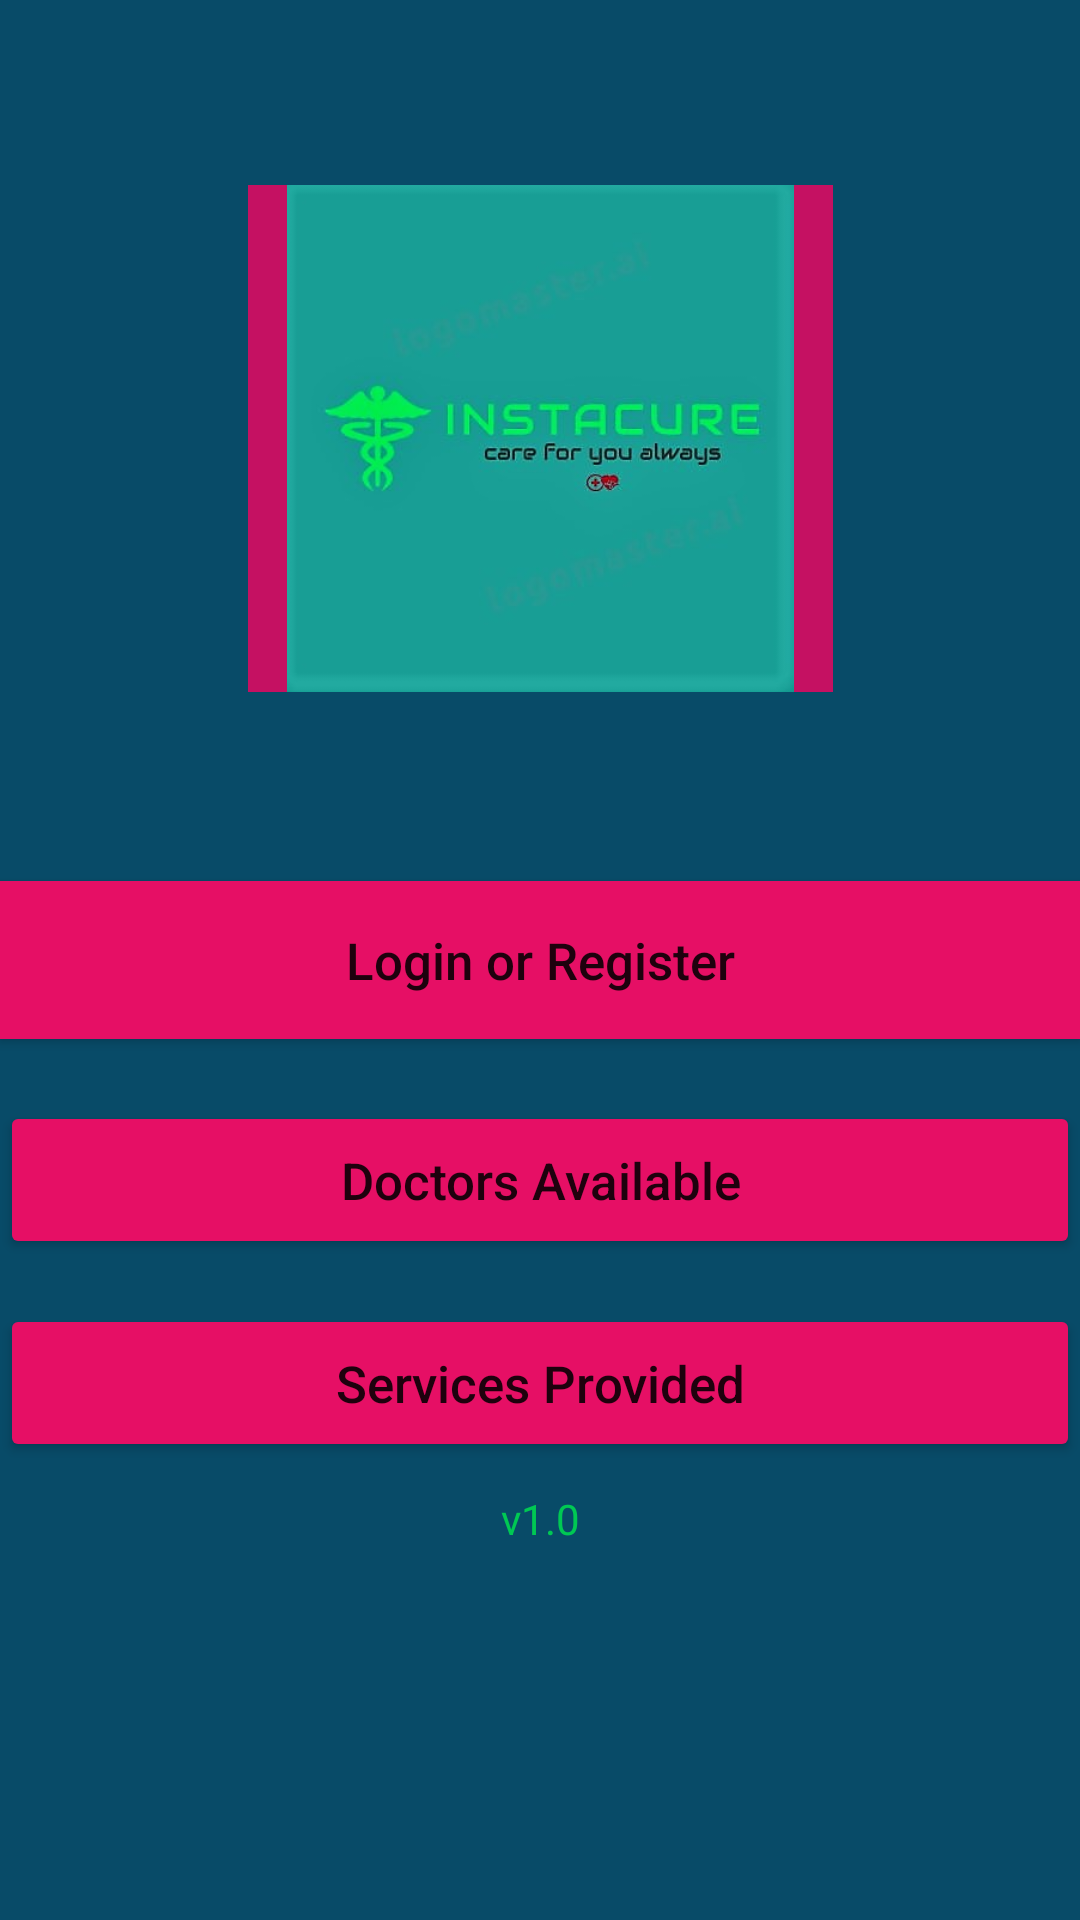

The Android layout XML behind this screen, and the referenced resources:
<!-- AndroidManifest.xml: application theme AppTheme -->
<!-- res/layout/activity_main.xml -->
<?xml version="1.0" encoding="utf-8"?>
<androidx.constraintlayout.widget.ConstraintLayout xmlns:android="http://schemas.android.com/apk/res/android"
    xmlns:app="http://schemas.android.com/apk/res-auto"
    xmlns:tools="http://schemas.android.com/tools"
    android:layout_width="match_parent"
    android:layout_height="match_parent"
    android:background="#084B68"
    android:orientation="vertical"
    android:paddingLeft="@dimen/activity_horizontal_margin"
    android:paddingTop="@dimen/activity_vertical_margin"
    android:paddingRight="@dimen/activity_horizontal_margin"
    android:paddingBottom="@dimen/activity_vertical_margin"
    tools:context="com.hospital.appointment_booking.InstaCure.MainActivity">

    <Button
        android:id="@+id/bloginregister"
        android:layout_width="match_parent"
        android:layout_height="wrap_content"
        android:layout_gravity="center"
        android:background="#E60F65"
        android:padding="15dp"
        android:text="Login or Register"
        android:textAllCaps="false"
        android:textSize="17dp"
        app:layout_constraintBottom_toBottomOf="parent"
        app:layout_constraintEnd_toEndOf="parent"
        app:layout_constraintStart_toStartOf="parent"
        app:layout_constraintTop_toTopOf="parent" />

    <Button
        android:id="@+id/button"
        android:layout_width="match_parent"
        android:layout_height="wrap_content"
        android:layout_gravity="center"
        android:backgroundTint="#E60F65"
        android:onClick="onClick"
        android:padding="15dp"
        android:text="Doctors Available"
        android:textAllCaps="false"
        android:textSize="17dp"
        app:layout_constraintBottom_toBottomOf="parent"
        app:layout_constraintEnd_toEndOf="parent"
        app:layout_constraintStart_toStartOf="parent"
        app:layout_constraintTop_toTopOf="parent"
        app:layout_constraintVertical_bias="0.625" />

    <Button
        android:id="@+id/services_p"
        android:layout_width="match_parent"
        android:layout_height="wrap_content"
        android:layout_gravity="center"
        android:backgroundTint="#E60F65"
        android:padding="15dp"
        android:text="Services Provided"
        android:textAllCaps="false"
        android:textSize="17dp"
        app:layout_constraintBottom_toBottomOf="parent"
        app:layout_constraintEnd_toEndOf="parent"
        app:layout_constraintStart_toStartOf="parent"
        app:layout_constraintTop_toTopOf="parent"
        app:layout_constraintVertical_bias="0.74" />

    <ImageView
        android:id="@+id/imageView"
        android:layout_width="195dp"
        android:layout_height="169dp"
        android:background="#C51162"
        app:layout_constraintBottom_toBottomOf="parent"
        app:layout_constraintEnd_toEndOf="parent"
        app:layout_constraintStart_toStartOf="parent"
        app:layout_constraintTop_toTopOf="parent"
        app:layout_constraintVertical_bias="0.131"
        app:srcCompat="@drawable/logo" />

    <TextView
        android:id="@+id/textView"
        android:layout_width="wrap_content"
        android:layout_height="wrap_content"
        android:text="v1.0"
        android:textColor="#00C853"
        app:layout_constraintBottom_toBottomOf="parent"
        app:layout_constraintEnd_toEndOf="parent"
        app:layout_constraintStart_toStartOf="parent"
        app:layout_constraintTop_toTopOf="parent"
        app:layout_constraintVertical_bias="0.8" />
</androidx.constraintlayout.widget.ConstraintLayout>
<!-- resources referenced by this layout -->
<resources>
  <!-- drawable logo: jpg bitmap (drawable-xhdpi, 35081 bytes) -->
  <style name="AppTheme" parent="Base.Theme.AppCompat.Light.DarkActionBar">
          
          <item name="colorPrimary">@color/colorPrimary</item>
          <item name="colorPrimaryDark">@color/colorPrimaryDark</item>
          <item name="colorAccent">@color/colorAccent</item>
      </style>
  <color name="colorPrimary">#066294</color>
  <color name="colorPrimaryDark">#13BCD6</color>
  <color name="colorAccent">#FF4081</color>
</resources>
